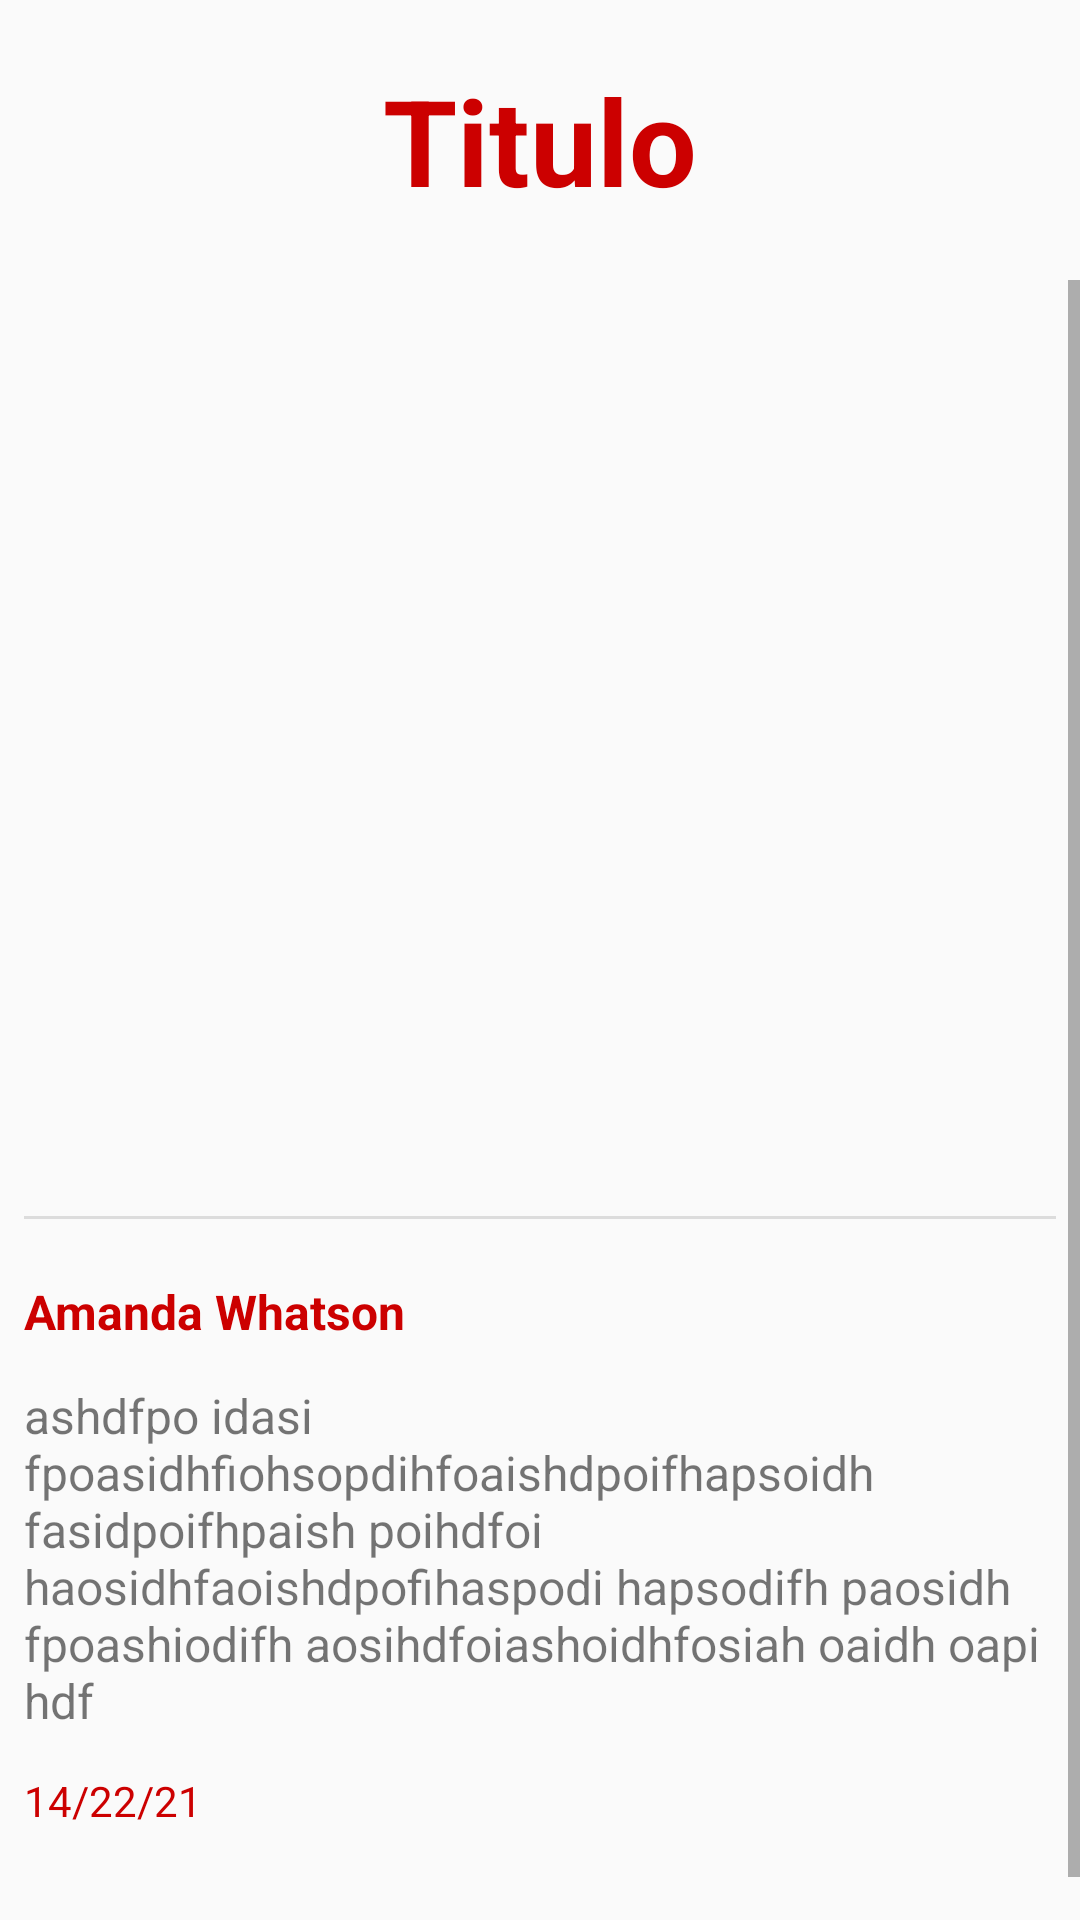

Layout XML and referenced resources for this Android screen:
<!-- AndroidManifest.xml: application theme AppTheme -->
<!-- res/layout/activity_info_peliculas.xml -->
<?xml version="1.0" encoding="utf-8"?>
<androidx.constraintlayout.widget.ConstraintLayout xmlns:android="http://schemas.android.com/apk/res/android"
    xmlns:app="http://schemas.android.com/apk/res-auto"
    xmlns:tools="http://schemas.android.com/tools"
    android:layout_width="match_parent"
    android:layout_height="match_parent"
    tools:context=".InfoPeliculas">

    <TextView
        android:id="@+id/titulo"
        android:layout_width="wrap_content"
        android:layout_height="wrap_content"
        android:layout_marginTop="20sp"
        android:text="Titulo"
        android:textAlignment="viewStart"
        android:textColor="@android:color/holo_red_dark"
        android:textSize="40sp"
        android:textStyle="bold"
        app:layout_constraintEnd_toEndOf="parent"
        app:layout_constraintStart_toStartOf="parent"
        app:layout_constraintTop_toTopOf="parent" />

    <ScrollView
        android:layout_width="0dp"
        android:layout_height="0dp"
        android:layout_marginTop="20dp"
        app:layout_constraintBottom_toBottomOf="parent"
        app:layout_constraintEnd_toEndOf="parent"
        app:layout_constraintHorizontal_bias="0.0"
        app:layout_constraintStart_toStartOf="parent"
        app:layout_constraintTop_toBottomOf="@+id/titulo">

        <LinearLayout
            android:layout_width="wrap_content"
            android:layout_height="match_parent"
            android:orientation="vertical">

            <ImageView
                android:id="@+id/portada"
                android:layout_width="match_parent"
                android:layout_height="292dp"
                android:layout_marginBottom="20sp"
                android:layout_weight="1"
                android:textAlignment="center"
                app:srcCompat="@drawable/akira" />

            <View
                android:id="@+id/divider"
                android:layout_width="match_parent"
                android:layout_height="1dp"
                android:layout_marginLeft="8sp"
                android:layout_marginRight="8sp"
                android:layout_marginBottom="20sp"
                android:layout_weight="1"
                android:background="?android:attr/listDivider" />

            <LinearLayout
                android:layout_width="match_parent"
                android:layout_height="match_parent"
                android:layout_weight="1"
                android:orientation="horizontal">

                <TextView
                    android:id="@+id/director"
                    android:layout_width="wrap_content"
                    android:layout_height="wrap_content"
                    android:layout_marginLeft="8sp"
                    android:layout_marginBottom="13sp"
                    android:layout_weight="1"
                    android:text="Amanda Whatson"
                    android:textColor="@android:color/holo_red_dark"
                    android:textSize="16sp"
                    android:textStyle="bold" />

                <ImageView
                    android:id="@+id/clasificacion"
                    android:layout_width="62dp"
                    android:layout_height="19dp"
                    android:layout_marginRight="8sp"
                    app:srcCompat="@drawable/pg" />
            </LinearLayout>

            <TextView
                android:id="@+id/sinopsis"
                android:layout_width="match_parent"
                android:layout_height="wrap_content"
                android:layout_marginLeft="8sp"
                android:layout_marginRight="8sp"
                android:layout_marginBottom="13sp"
                android:text="ashdfpo idasi fpoasidhfiohsopdihfoaishdpoifhapsoidh fasidpoifhpaish poihdfoi haosidhfaoishdpofihaspodi hapsodifh paosidh fpoashiodifh aosihdfoiashoidhfosiah oaidh oapi hdf"
                android:textAlignment="viewStart"
                android:textAllCaps="false"
                android:textSize="16sp"
                app:layout_constraintEnd_toEndOf="parent"
                app:layout_constraintStart_toStartOf="parent"
                app:layout_constraintTop_toBottomOf="@+id/titulo" />

            <LinearLayout
                android:layout_width="match_parent"
                android:layout_height="64dp"
                android:layout_weight="1"
                android:orientation="horizontal">

                <TextView
                    android:id="@+id/fecha"
                    android:layout_width="match_parent"
                    android:layout_height="wrap_content"
                    android:layout_marginLeft="8sp"
                    android:layout_marginBottom="8sp"
                    android:layout_weight="1"
                    android:text="14/22/21"
                    android:textColor="@android:color/holo_red_dark"
                    tools:text="dfs" />

                <TextView
                    android:id="@+id/duracion"
                    android:layout_width="match_parent"
                    android:layout_height="wrap_content"
                    android:layout_marginLeft="8sp"
                    android:layout_marginRight="8sp"
                    android:layout_marginBottom="200sp"
                    android:layout_weight="2"
                    android:text="1:34"
                    android:textColor="@android:color/holo_red_dark" />
            </LinearLayout>

        </LinearLayout>
    </ScrollView>

</androidx.constraintlayout.widget.ConstraintLayout>
<!-- resources referenced by this layout -->
<resources>
  <style name="AppTheme" parent="Theme.AppCompat.Light.DarkActionBar">
          
          <item name="colorPrimary">#EE0000</item>
          <item name="colorPrimaryDark">@color/colorPrimaryDark</item>
          <item name="colorAccent">@color/colorAccent</item>
      </style>
  <color name="colorPrimaryDark">#000000</color>
  <color name="colorAccent">#DA0303</color>
</resources>
